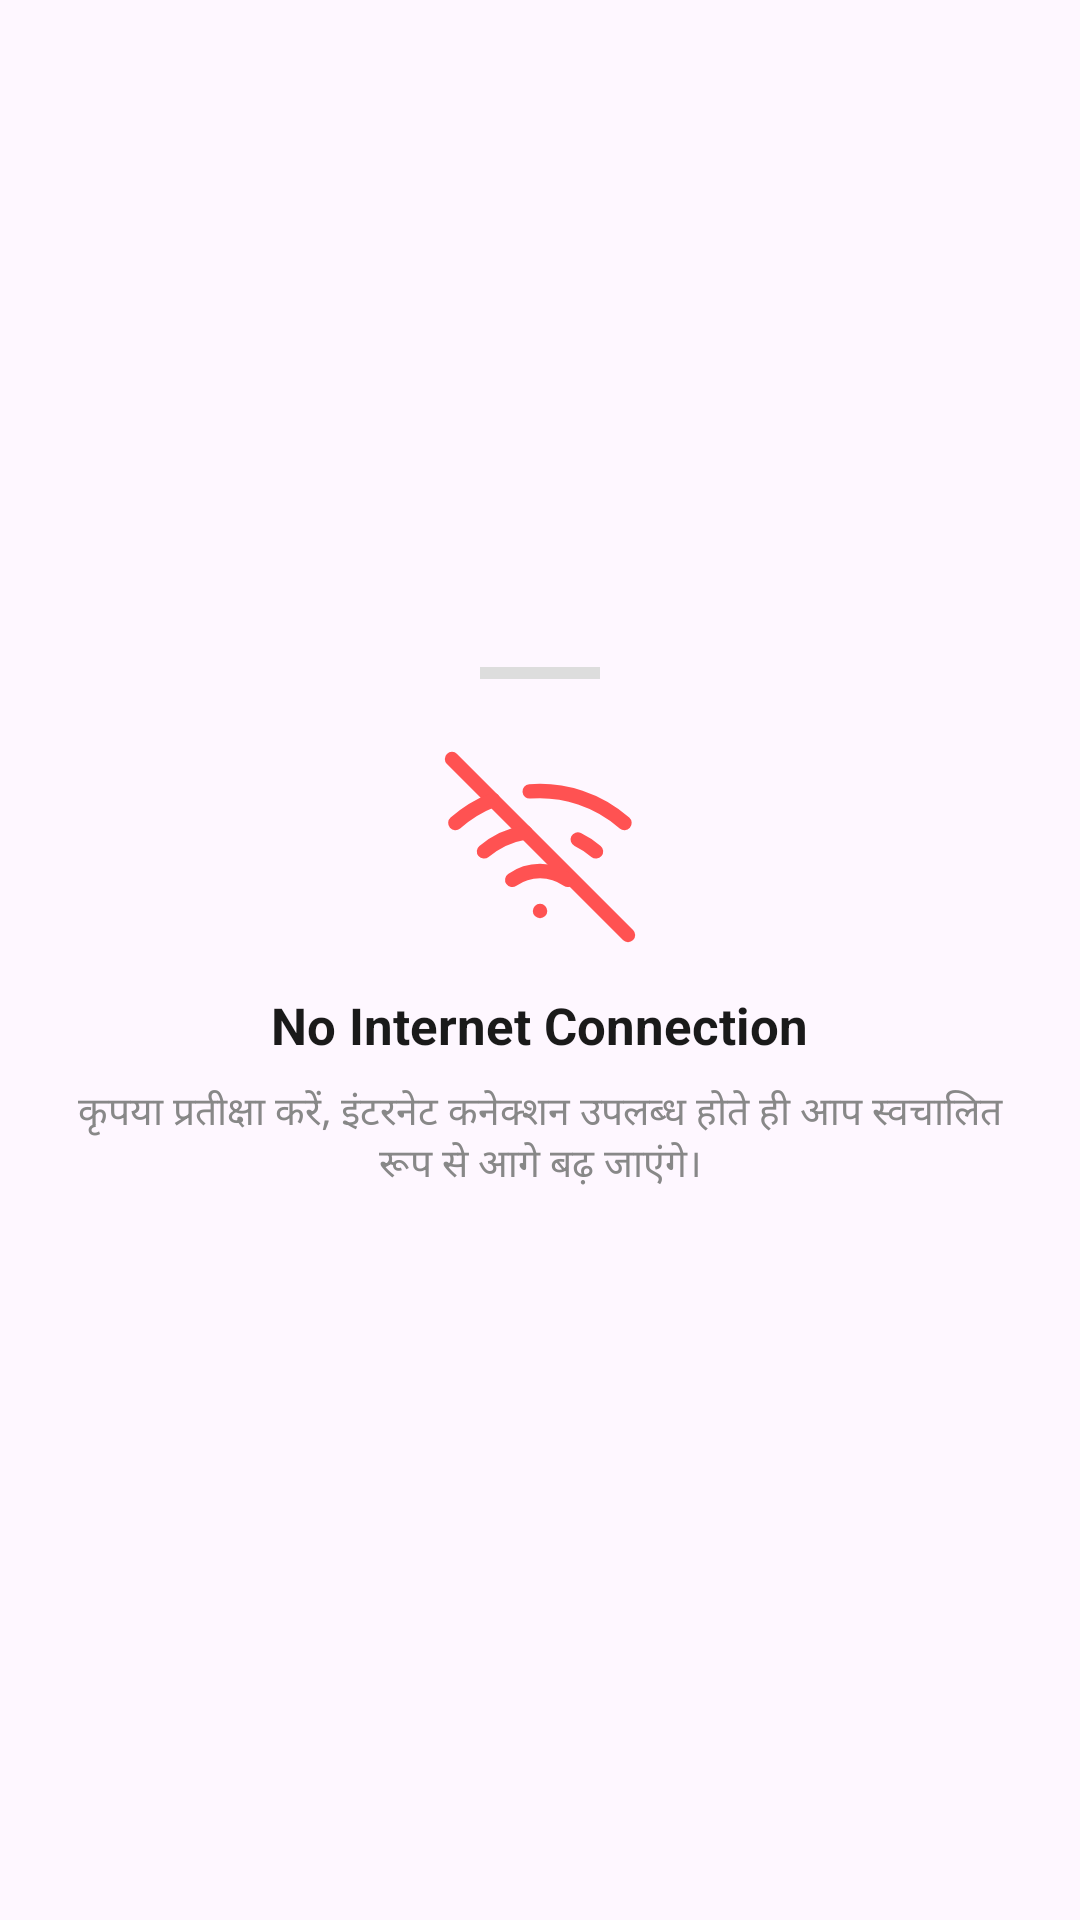

This screen was rendered from an Android layout file. Write that file and the resources it references.
<!-- AndroidManifest.xml: application theme Theme.OCX_1001_DriverApp -->
<!-- res/layout/bottom_sheet_no_internet.xml -->
<?xml version="1.0" encoding="utf-8"?>
<LinearLayout xmlns:android="http://schemas.android.com/apk/res/android"
    android:layout_width="match_parent"
    android:layout_height="wrap_content"
    android:background="@drawable/bg_rounded_top"
    android:gravity="center"
    android:orientation="vertical"
    android:paddingHorizontal="24dp"
    android:paddingTop="12dp"
    android:paddingBottom="32dp">

    <View
        android:layout_width="40dp"
        android:layout_height="4dp"
        android:layout_marginBottom="24dp"
        android:background="#DDDDDD" />

    <ImageView
        android:layout_width="64dp"
        android:layout_height="64dp"
        android:layout_marginBottom="16dp"
        android:src="@drawable/ic_no_wifi" />

    <TextView
        android:layout_width="wrap_content"
        android:layout_height="wrap_content"
        android:text="No Internet Connection"
        android:textColor="#1A1A1A"
        android:textSize="17sp"
        android:textStyle="bold"
        android:layout_marginBottom="8dp"/>

    <TextView
        android:layout_width="wrap_content"
        android:layout_height="wrap_content"
        android:gravity="center"
        android:text="कृपया प्रतीक्षा करें, इंटरनेट कनेक्शन उपलब्ध होते ही आप स्वचालित रूप से आगे बढ़ जाएंगे।"
        android:textColor="#888888"
        android:textSize="13sp" />

</LinearLayout>
<!-- resources referenced by this layout -->
<resources>
  <!-- drawable ic_no_wifi (drawable) -->
  <?xml version="1.0" encoding="utf-8"?>
  <vector xmlns:android="http://schemas.android.com/apk/res/android"
      android:width="64dp"
      android:height="64dp"
      android:viewportWidth="24"
      android:viewportHeight="24">
      <path
          android:strokeColor="#FF5252"
          android:strokeWidth="1.8"
          android:strokeLineCap="round"
          android:pathData="M1,1L23,23" />
      <path
          android:strokeColor="#FF5252"
          android:strokeWidth="1.8"
          android:strokeLineCap="round"
          android:strokeLineJoin="round"
          android:pathData="M16.72,11.06A10.94,10.94 0,0 1,19 12.55M5,12.55a10.94,10.94 0,0 1,5.17-2.39M10.71,5.05A16,16 0,0 1,22.56 9M1.42,9a15.91,15.91 0,0 1,4.7-2.88M8.53,16.11a6,6 0,0 1,6.95,0M12,20h0.01" />
  </vector>
  <style name="Theme.OCX_1001_DriverApp" parent="Base.Theme.OCX_1001_DriverApp" />
  <style name="Base.Theme.OCX_1001_DriverApp" parent="Theme.Material3.Light.NoActionBar">
  
          
  
  
  
  
      </style>
</resources>
